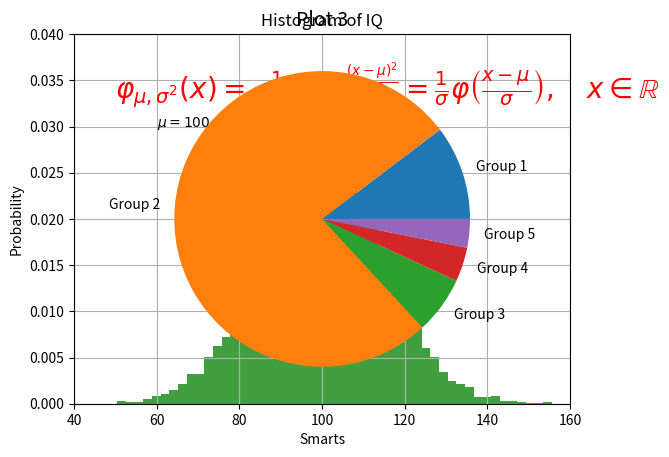

Recreate this plot in Python.
from mpl_toolkits.mplot3d import axes3d
import matplotlib.pyplot as plt
import numpy as np

ax = axes3d.Axes3D(plt.figure())
i = np.arange(-1, 1, 0.01)

X, Y = np.meshgrid(i, i)
Z = X**2 - Y**2

ax.plot_wireframe(X, Y, Z, rstride=10, cstride=10)

plt.show()


# IQ histogram

mu, sigma = 100, 15
x = mu + sigma * np.random.randn(10000)
# the histogram of the data

n, bins, patches = plt.hist(x, 50, density=True, facecolor='g', alpha=0.75)

plt.xlabel('Smarts')
plt.ylabel('Probability')
plt.title('Histogram of IQ')
plt.text(60, .030, r'$\mu=100,\ \sigma=15$')
plt.text(50, .033, r'$\varphi_{\mu,\sigma^2}(x) = \frac{1}{\sigma\sqrt{'
                   r'2\pi}} \,e^{ -\frac{(x- \mu)^2}{2\sigma^2}} = \frac{1}{'
                   r'\sigma} \varphi\left(\frac{x - \mu}{\sigma}\right),'
                   r'\quad x\in\mathbb{R}$', fontsize=20, color='red')
plt.axis([40, 160, 0, 0.04])
plt.grid(True)
plt.show()

# pie chart

data = [33, 245, 20, 12, 10]
plt.figure(num=1, figsize=(6, 6))
plt.axes(aspect=1)
plt.title('Plot 3', size=14)
plt.pie(data, labels=('Group 1', 'Group 2', 'Group 3', 'Group 4', 'Group 5'))
plt.show()